pico-8 play session: hold → + tap 🅾

[t = 1 s] hold → ~1s, tap 🅾 ~2×
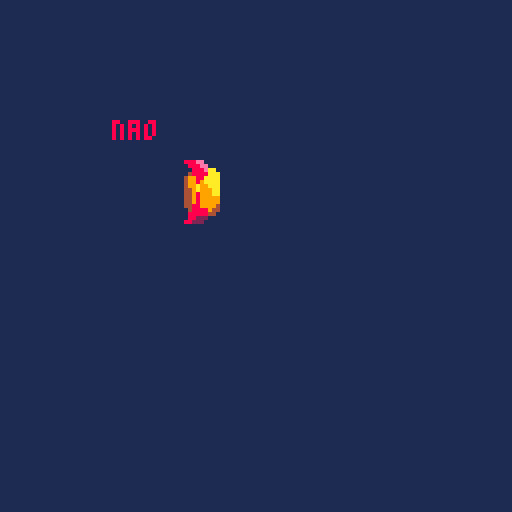

pico-8 cartridge
version 42
__lua__


function _init()
	cls(-15)
	sprp=2
	sprp1=2
	speed=2
	x=40
	y=40
	by=y-2 																		
end

function _update()

		if x>128 then
		x=x-142
		end
		
		if x<-14 then
		x=x+142
		end
		
		if btn(1) then
x=x+speed

		end
		if btn(0) then
x=x-speed

		end
		if btn(3) then
y=y+1

		end
		if btn(2) then
y=y-speed

		end
		
		function _draw()
	cls(-15)
	if btn(4) then
print("nao",x-14,y-10,8)

		end
		if btnp(5) then
spr(8,x+4,by)

		end
	spr(1,x,y,sprp,sprp1)

end


end
__gfx__
000000000000888ee00000000000000ee00000000000000ee0000000000000000000000000000000000000000000000000000000000000000000000000000000
0000000000000888ee00000000000088ee00000000000088ee000000000000000088aa0000000000000000000000000000000000000000000000000000000000
00700700000000888eaa00000000aa888eaa00000000aa888eaa00000000000002888a8000000000000000000000000000000000000000000000000000000000
000770000000048888aaa000000aa98888aaa000000aa98888aaa000000000000288888000000000000000000000000000000000000000000000000000000000
00077000000049988aaaa000000a9998889aa000000a9998889aa000000000000228888000000000000000000000000000000000000000000000000000000000
00700700000049989aaaa000000999988999a000000999988999a000000000000022220000000000000000000000000000000000000000000000000000000000
000000000000499a99aaa0000009999a8999a0000009999a8999a000000000000000000000000000000000000000000000000000000000000000000000000000
000000000000449a999aa0000009999aa99990000009999aa9999000000000000000000000000000000000000000000000000000000000000000000000000000
0000000000004498999aa00000099998a999900000099998a9999000000000000000000000000000000000000000000000000000000000000000000000000000
00000000000044989999900000049998899990000004999889999000000000000000000000000000000000000000000000000000000000000000000000000000
00000000000044989999900000049998899990000004999889999000000000000000000000000000000000000000000000000000000000000000000000000000
00000000000044889999400000044988889940000004498888994000000000000000000000000000000000000000000000000000000000000000000000000000
00000000000004888894400000044488889440000004448888944000000000000000000000000000000000000000000000000000000000000000000000000000
00000000000008888844000000004488884400000000448888440000000000000000000000000000000000000000000000000000000000000000000000000000
00000000000008822200000000000088220000000000008822000000000000000000000000000000000000000000000000000000000000000000000000000000
00000000000088222000000000000002200000000000000220000000000000000000000000000000000000000000000000000000000000000000000000000000
00000000000000000000000000000000000000000000000000000000000000000000000000000000000000000000000000000000000000000000000000000000
00000000000000000000000000000000000000000000000000000000000000000000000000000000000000000000000000000000000000000000000000000000
00000000000000000000000000000000000000000000000000000000000000000000000000000000000000000000000000000000000000000000000000000000
00000000000000000000000000000000000000000000000000000000000000000000000000000000000000000000000000000000000000000000000000000000
00000000000000000000000000000000000000000000000000000000000000000000000000000000000000000000000000000000000000000000000000000000
00000000000000000000000000000000000000000000000000000000000000000000000000000000000000000000000000000000000000000000000000000000
00000000000000000000000000000000000000000000000000000000000000000000000000000000000000000000000000000000000000000000000000000000
00000000000000000000000000000000000000000000000000000000000000000000000000000000000000000000000000000000000000000000000000000000
00000000000000000000000000000000000000000000000000000000000000000000000000000000000000000000000000000000000000000000000000000000
00000000000000000000000000000000000000000000000000000000000000000000000000000000000000000000000000000000000000000000000000000000
00000000000000000000000000000000000000000000000000000000000000000000000000000000000000000000000000000000000000000000000000000000
00000000000000000000000000000000000000000000000000000000000000000000000000000000000000000000000000000000000000000000000000000000
00000000000000000000000000000000000000000000000000000000000000000000000000000000000000000000000000000000000000000000000000000000
00000000000000000000000000000000000000000000000000000000000000000000000000000000000000000000000000000000000000000000000000000000
00000000000000000000000000000000000000000000000000000000000000000000000000000000000000000000000000000000000000000000000000000000
00000000000000000000000000000000000000000000000000000000000000000000000000000000000000000000000000000000000000000000000000000000
00000000000000000000000000000000000000000000000000000000000000000000000000000000000000000000000000000000000000000000000000000000
00000000000000000000000000000000000000000000000000000000000000000000000000000000000000000000000000000000000000000000000000000000
00000000009990000000000000000000000000000000000000000000000000000000000000000000000000000000000000000000000000000000000000000000
00000000009999000000000000000000000000000000000000000000000000000000000000000000000000000000000000000000000000000000000000000000
00000000009999000000000000000000000000000000000000000000000000000000000000000000000000000000000000000000000000000000000000000000
00000000009999000000000000000000000000000000000000000000000000000000000000000000000000000000000000000000000000000000000000000000
00000000009990000000000000000000000000000000000000000000000000000000000000000000000000000000000000000000000000000000000000000000
__gff__
0000000101000000000000000000000000000001010000000000000000000000000000000000000000000000000000000000000000000000000000000000000000000000000000000000000000000000000000000000000000000000000000000000000000000000000000000000000000000000000000000000000000000000
0000000000000000000000000000000000000000000000000000000000000000000000000000000000000000000000000000000000000000000000000000000000000000000000000000000000000000000000000000000000000000000000000000000000000000000000000000000000000000000000000000000000000000
